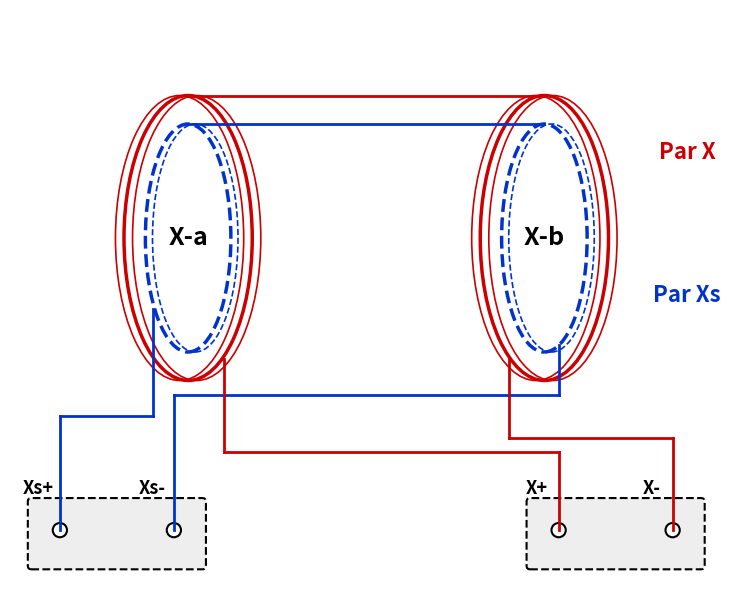

The matplotlib source for this figure:
"""
Diagrama de dos pares de bobinas de Helmholtz (versión compacta):
  - Par grande (rojo) conectado a X+ y X−
  - Par pequeño (azul) conectado a Xs+ y Xs−

Requisitos:
    pip install matplotlib numpy
"""

import matplotlib.pyplot as plt
from matplotlib.patches import Ellipse, FancyBboxPatch, Circle
import numpy as np

# ============================================================
# COLORES
# ============================================================
ROJO = '#CC0000'
AZUL = '#0033CC'
VERDE = '#1F7A1F'
NEGRO = '#000000'

# ============================================================
# FIGURA (más ancha, menos alta)
# ============================================================
fig, ax = plt.subplots(figsize=(10, 6), facecolor='white')
ax.set_xlim(0, 10)
ax.set_ylim(0, 8)
ax.set_aspect('equal')
ax.axis('off')

# ============================================================
# PARÁMETROS DE LAS BOBINAS
# ============================================================
bobina_grande_x1 = 2.5
bobina_grande_x2 = 7.5
bobina_grande_y  = 4.8
bobina_grande_w  = 1.8
bobina_grande_h  = 4.0

bobina_peq_x1 = 2.5
bobina_peq_x2 = 7.5
bobina_peq_y  = 4.8
bobina_peq_w  = 1.2
bobina_peq_h  = 3.2


# ============================================================
# DIBUJAR BOBINA GRANDE (ROJA)
# ============================================================
def dibujar_bobina_grande(ax, cx, cy, w, h, nombre):
    ax.add_patch(Ellipse((cx, cy), w, h,
                        facecolor='none', edgecolor=ROJO,
                        linewidth=2.5, linestyle='-'))
    ax.add_patch(Ellipse((cx + 0.12, cy), w, h,
                        facecolor='none', edgecolor=ROJO,
                        linewidth=1.2, linestyle='-'))
    ax.add_patch(Ellipse((cx - 0.12, cy), w, h,
                        facecolor='none', edgecolor=ROJO,
                        linewidth=1.2, linestyle='-'))
    ax.text(cx, cy, nombre, fontsize=18, fontweight='bold',
            ha='center', va='center', color='black')


# ============================================================
# DIBUJAR BOBINA PEQUEÑA (AZUL PUNTEADA)
# ============================================================
def dibujar_bobina_pequena(ax, cx, cy, w, h):
    ax.add_patch(Ellipse((cx, cy), w, h,
                        facecolor='none', edgecolor=AZUL,
                        linewidth=2.5, linestyle='--'))
    ax.add_patch(Ellipse((cx + 0.1, cy), w, h,
                        facecolor='none', edgecolor=AZUL,
                        linewidth=1.2, linestyle='--'))


# Dibujar bobinas
dibujar_bobina_grande(ax, bobina_grande_x1, bobina_grande_y,
                     bobina_grande_w, bobina_grande_h, 'X-a')
dibujar_bobina_grande(ax, bobina_grande_x2, bobina_grande_y,
                     bobina_grande_w, bobina_grande_h, 'X-b')

dibujar_bobina_pequena(ax, bobina_peq_x1, bobina_peq_y,
                      bobina_peq_w, bobina_peq_h)
dibujar_bobina_pequena(ax, bobina_peq_x2, bobina_peq_y,
                      bobina_peq_w, bobina_peq_h)


# ============================================================
# ETIQUETAS SUPERIORES (REORDENADAS)
# ============================================================
# --- Par X (rojo) alineado a la izquierda ---
ax.text(9.5, 6, 'Par X', fontsize=16, fontweight='bold',
        ha='center', va='center', color=ROJO, style='italic')

# --- Par Xs (azul) alineado a la derecha ---
ax.text(9.5, 4, 'Par Xs', fontsize=16, fontweight='bold',
        ha='center', va='center', color=AZUL, style='italic')

# ============================================================
# TERMINALES INFERIORES
# ============================================================
# Caja Xs (izquierda)
ax.add_patch(FancyBboxPatch((0.3, 0.2), 2.4, 0.9,
                            boxstyle="round,pad=0.05",
                            facecolor='#EEEEEE',
                            edgecolor='black', linewidth=1.5,
                            linestyle='--'))
ax.text(0.4, 1.15, 'Xs+', fontsize=13, fontweight='bold',
        ha='center', va='bottom', color='black')
ax.text(2.0, 1.15, 'Xs-', fontsize=13, fontweight='bold',
        ha='center', va='bottom', color='black')
ax.add_patch(Circle((0.7, 0.7), 0.1, facecolor='white',
                    edgecolor='black', linewidth=1.5))
ax.add_patch(Circle((2.3, 0.7), 0.1, facecolor='white',
                    edgecolor='black', linewidth=1.5))

# Caja X (derecha)
ax.add_patch(FancyBboxPatch((7.3, 0.2), 2.4, 0.9,
                            boxstyle="round,pad=0.05",
                            facecolor='#EEEEEE',
                            edgecolor='black', linewidth=1.5,
                            linestyle='--'))
ax.text(7.4, 1.15, 'X+', fontsize=13, fontweight='bold',
        ha='center', va='bottom', color='black')
ax.text(9.0, 1.15, 'X-', fontsize=13, fontweight='bold',
        ha='center', va='bottom', color='black')
ax.add_patch(Circle((7.7, 0.7), 0.1, facecolor='white',
                    edgecolor='black', linewidth=1.5))
ax.add_patch(Circle((9.3, 0.7), 0.1, facecolor='white',
                    edgecolor='black', linewidth=1.5))


# ============================================================
# CONEXIONES ELÉCTRICAS (CABLES)
# ============================================================
# --- Cables Xs (azules) ---
ax.plot([0.7, 0.7], [0.7, 2.3], color=AZUL, linewidth=2)
ax.plot([0.7, 2.0], [2.3, 2.3], color=AZUL, linewidth=2)
ax.plot([2.5, 7.5], [6.4, 6.4], color=AZUL, linewidth=2)
ax.plot([2.0, 2.0], [2.3, 3.8], color=AZUL, linewidth=2)

ax.plot([2.3, 2.3], [0.7, 2.6], color=AZUL, linewidth=2)
ax.plot([2.3, 7.7], [2.6, 2.6], color=AZUL, linewidth=2)
ax.plot([7.7, 7.7], [2.6, 3.3], color=AZUL, linewidth=2)

# --- Cables X (rojos) ---
ax.plot([7.7, 7.7], [0.7, 1.8], color=ROJO, linewidth=2)
ax.plot([7.7, 3.0], [1.8, 1.8], color=ROJO, linewidth=2)
ax.plot([2.5, 7.5], [6.8, 6.8], color=ROJO, linewidth=2)
ax.plot([3.0, 3.0], [1.8, 3.1], color=ROJO, linewidth=2)

ax.plot([9.3, 9.3], [0.7, 2.0], color=ROJO, linewidth=2)
ax.plot([9.3, 7.0], [2.0, 2.0], color=ROJO, linewidth=2)
ax.plot([7.0, 7.0], [2.0, 3.1], color=ROJO, linewidth=2)


# ============================================================
# MOSTRAR
# ============================================================
plt.tight_layout()
plt.savefig('bobinas_helmholtz.png', dpi=300,
            bbox_inches='tight', facecolor='white')
plt.show()

print("Imagen guardada: bobinas_helmholtz.png")
